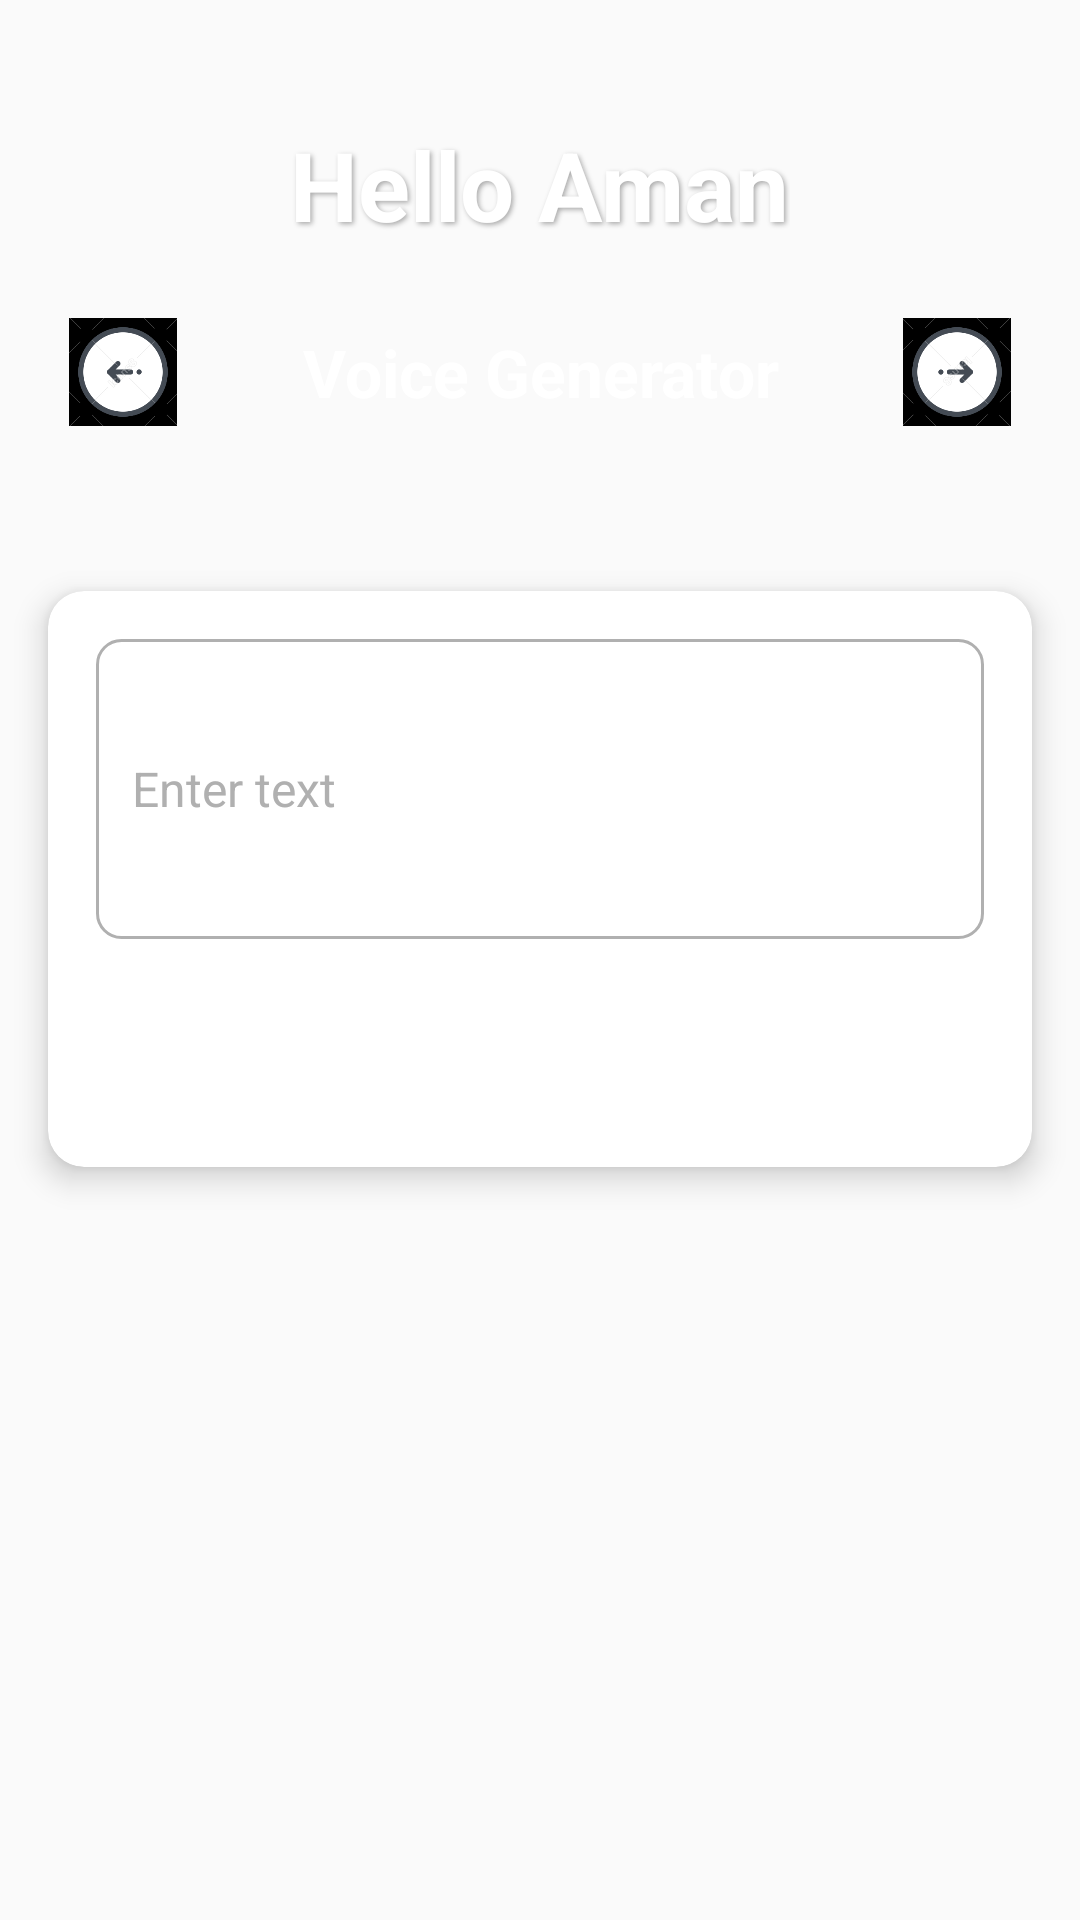

Produce the Android XML layout that renders to this screen, including the resource entries it uses.
<!-- AndroidManifest.xml: application theme Theme.BUCKS -->
<!-- res/layout/activity_text_to_voice.xml -->
<FrameLayout
    xmlns:android="http://schemas.android.com/apk/res/android"
    xmlns:app="http://schemas.android.com/apk/res-auto"
    android:layout_width="match_parent"
    android:layout_height="match_parent">

    <TextureView
        android:id="@+id/backgroundTextureView"
        android:layout_width="match_parent"
        android:layout_height="match_parent" />

    <LinearLayout
        android:layout_width="match_parent"
        android:layout_height="match_parent"
        android:orientation="vertical"
        android:background="@android:color/transparent">

        
        <TextView
            android:id="@+id/helloTextView"
            android:layout_width="wrap_content"
            android:layout_height="wrap_content"
            android:text="Hello Aman"
            android:textSize="32sp"
            android:textStyle="bold"
            android:layout_marginTop="40dp"
            android:textColor="@color/white"
            android:layout_gravity="center_horizontal"
            android:shadowColor="@android:color/darker_gray"
            android:shadowRadius="4.0"
            android:shadowDx="2.0"
            android:shadowDy="2.0"/>

        
        <LinearLayout
            android:layout_width="match_parent"
            android:layout_height="wrap_content"
            android:orientation="horizontal"
            android:gravity="center_vertical"
            android:layout_marginTop="16dp">

            <ImageView
                android:id="@+id/leftButton"
                android:layout_width="50dp"
                android:layout_height="50dp"
                android:src="@drawable/backarrow"
                android:layout_marginStart="16dp"
                android:layout_gravity="center_vertical"
                android:background="@drawable/button_background"
                android:elevation="8dp"
                android:padding="7dp"/>

            <TextView
                android:id="@+id/imageGeneratorTextView"
                android:layout_width="0dp"
                android:layout_height="wrap_content"
                android:layout_weight="1"
                android:text="Voice Generator"
                android:textSize="22sp"
                android:textStyle="bold"
                android:textColor="@color/white"
                android:gravity="center"
                android:layout_marginHorizontal="16dp"/>

            <ImageView
                android:id="@+id/rightButton"
                android:layout_width="50dp"
                android:layout_height="50dp"
                android:src="@drawable/backarrow"
                android:rotation="180"
                android:layout_marginEnd="16dp"
                android:layout_gravity="center_vertical"
                android:background="@drawable/button_background"
                android:elevation="8dp"
                android:padding="7dp"/>
        </LinearLayout>

        
        <Spinner
            android:id="@+id/voiceSelectionSpinner"
            android:layout_width="match_parent"
            android:background="@color/white"
            android:layout_height="wrap_content"
            android:layout_margin="16dp"/>

        
        <androidx.cardview.widget.CardView
            android:id="@+id/inputLayout"
            android:layout_width="match_parent"
            android:layout_height="wrap_content"
            android:layout_margin="16dp"
            app:cardCornerRadius="12dp"
            app:cardElevation="6dp"
            app:cardBackgroundColor="@color/white">

            <LinearLayout
                android:layout_width="match_parent"
                android:layout_height="wrap_content"
                android:orientation="vertical"
                android:padding="16dp">

                
                <EditText
                    android:id="@+id/editText"
                    android:layout_width="match_parent"
                    android:layout_height="wrap_content"
                    android:hint="Enter text"
                    android:background="@drawable/edittext_background"
                    android:padding="12dp"
                    android:layout_marginBottom="12dp"
                    android:textColorHint="@color/gray"
                    android:textColor="@color/black"
                    android:textSize="16sp"
                    android:minHeight="100dp"
                android:maxLines="5"
                android:scrollbars="vertical"/>

                
                <Button
                    android:id="@+id/generateVoiceButton"
                    android:layout_width="match_parent"
                    android:layout_height="wrap_content"
                    android:text="Generate Voice"
                    android:textColor="@color/white"
                    android:background="@drawable/button_background"
                    android:elevation="6dp"
                    android:padding="12dp"/>
            </LinearLayout>
        </androidx.cardview.widget.CardView>

        
        <LinearLayout
            android:id="@+id/downloadVoiceLayout"
            android:layout_width="match_parent"
            android:layout_height="wrap_content"
            android:orientation="horizontal"
            android:gravity="center"
            android:layout_marginTop="16dp"
            android:visibility="gone"> 

            <Button
                android:id="@+id/downloadVoiceButton"
                android:layout_width="wrap_content"
                android:layout_height="wrap_content"
                android:text="Download Voice"
                android:textColor="@color/white"
                android:background="@drawable/button_background"
                android:elevation="6dp"
                android:padding="12dp"/>
        </LinearLayout>
    </LinearLayout>
</FrameLayout>
<!-- resources referenced by this layout -->
<resources>
  <color name="black">#0D0D0D</color>
  <color name="gray">#B0B0B0</color>
  <color name="white">#FFFFFF</color>
  <!-- drawable backarrow: png bitmap (drawable, 262198 bytes) -->
  <!-- drawable edittext_background (drawable) -->
  <shape xmlns:android="http://schemas.android.com/apk/res/android"
      android:shape="rectangle">
      <solid android:color="@color/white"/>
      <stroke android:width="1dp" android:color="@color/gray"/>
      <corners android:radius="8dp"/>
  </shape>
  <style name="Theme.BUCKS" parent="Theme.AppCompat.Light.NoActionBar">
          
          <item name="colorPrimary">@color/dark_blue</item>
          <item name="colorPrimaryVariant">@color/purple_700</item>
          <item name="colorOnPrimary">@color/white</item>
          
          <item name="colorSecondary">@color/teal_200</item>
          <item name="colorSecondaryVariant">@color/teal_700</item>
          <item name="colorOnSecondary">@color/black</item>
          
          <item name="android:statusBarColor">?attr/colorPrimaryVariant</item>
          
      </style>
  <color name="dark_blue">#1E1E2D</color>
  <color name="purple_700">#FF3700B3</color>
  <color name="teal_200">#FF03DAC5</color>
  <color name="teal_700">#FF018786</color>
</resources>
